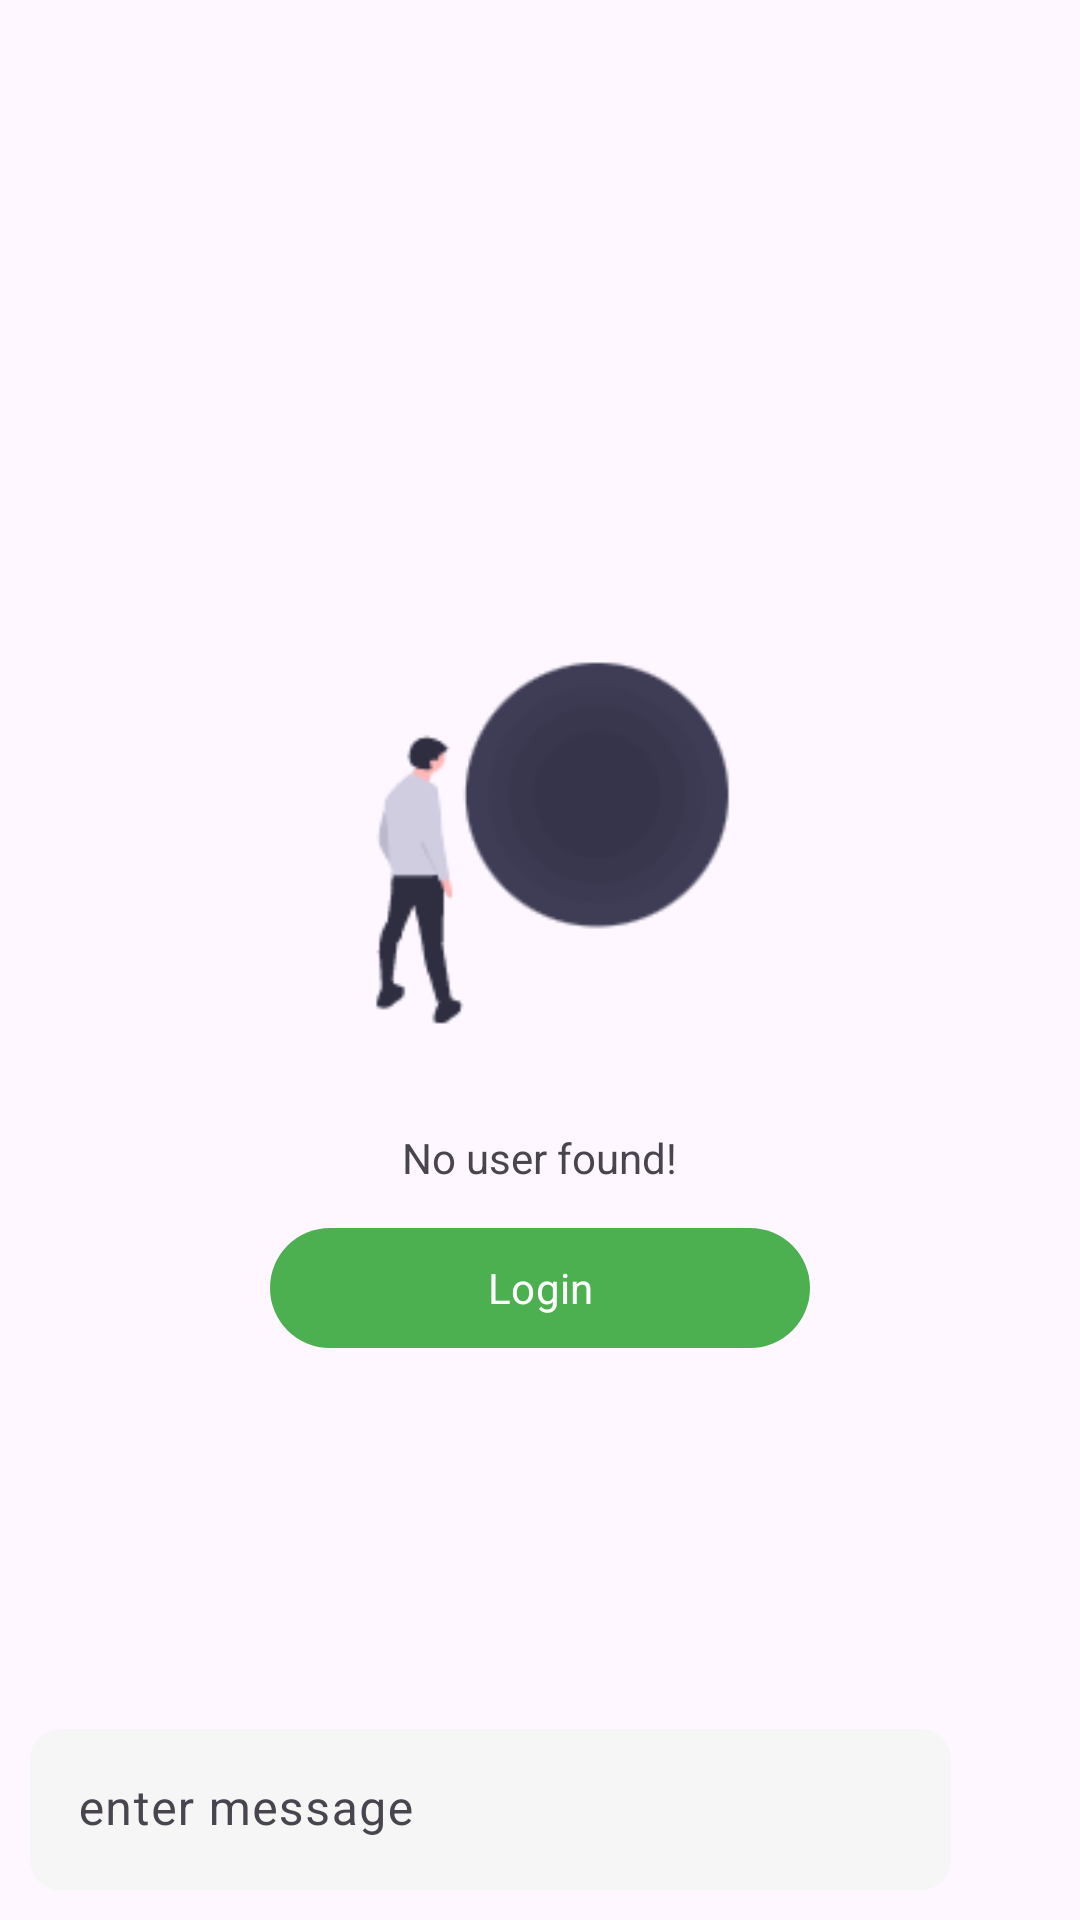

Write the Android layout XML for this screen, with the resource values it uses.
<!-- AndroidManifest.xml: application theme Theme.Letsmeat -->
<!-- res/layout/fragment_messages.xml -->
<?xml version="1.0" encoding="utf-8"?>
<FrameLayout xmlns:android="http://schemas.android.com/apk/res/android"
    xmlns:tools="http://schemas.android.com/tools"
    android:layout_width="match_parent"
    android:layout_height="match_parent"
    xmlns:app="http://schemas.android.com/apk/res-auto"
    tools:context=".views.nav.messages.MessagesFragment">

    <LinearLayout
        android:layout_width="wrap_content"
        android:layout_height="wrap_content"
        android:layout_margin="10dp"
        android:padding="10dp"
        android:gravity="center"
        android:id="@+id/layoutNoUser"
        android:layout_gravity="center"

        android:orientation="vertical">
    <ImageView
        android:layout_width="200dp"
        android:layout_height="200dp"
        android:src="@drawable/nouser"/>
        <TextView
            android:layout_width="wrap_content"
            android:layout_height="wrap_content"
            android:textSize="14sp"
            android:text="No user found!"/>

        <com.google.android.material.button.MaterialButton
            android:layout_width="match_parent"
            android:layout_height="match_parent"
            android:text="Login"
            android:id="@+id/buttonLogin"
            android:layout_margin="10dp"/>
    </LinearLayout>
    <LinearLayout
        android:layout_width="match_parent"
        android:layout_height="match_parent"
        android:id="@+id/parentmessages"
        android:orientation="vertical">
        <androidx.recyclerview.widget.RecyclerView
            android:layout_width="match_parent"
            android:layout_height="match_parent"
            android:id="@+id/recyclerviewMessages"
            android:layout_weight="1"/>

        <LinearLayout
            android:layout_width="match_parent"
            android:layout_height="wrap_content"
            android:padding="10dp"
            android:orientation="horizontal">
            <com.google.android.material.textfield.TextInputLayout
                android:id="@+id/layoutMessages"
                android:layout_width="match_parent"
                android:layout_height="wrap_content"
                android:layout_weight="1"
                app:boxCornerRadiusTopEnd="10dp"
                app:boxCornerRadiusBottomStart="10dp"
                app:boxStrokeWidth="0dp"
                style="@style/Widget.Material3.TextInputLayout.FilledBox.Dense"
                app:boxBackgroundColor="@color/accent1"
                app:boxCornerRadiusBottomEnd="10dp"
                app:boxCornerRadiusTopStart="10dp">
                <com.google.android.material.textfield.TextInputEditText
                    android:id="@+id/inputMessages"
                    android:hint="enter message"
                    android:layout_width="match_parent"
                    android:layout_height="wrap_content"/>
            </com.google.android.material.textfield.TextInputLayout>
            <com.google.android.material.button.MaterialButton
                android:id="@+id/buttonMessages"
                android:layout_width="wrap_content"
                android:layout_height="wrap_content"
                android:layout_marginStart="5dp"
                android:layout_gravity="center"
                app:icon="@drawable/send"
                app:iconSize="30dp"
                style="@style/Widget.Material3.Button.IconButton"/>
        </LinearLayout>
    </LinearLayout>
</FrameLayout>
<!-- resources referenced by this layout -->
<resources>
  <color name="accent1">#F6F6F6</color>
  <!-- drawable nouser: png bitmap (drawable, 8692 bytes) -->
  <style name="Theme.Letsmeat" parent="Base.Theme.Letsmeat" />
  <style name="Base.Theme.Letsmeat" parent="Theme.Material3.Light.NoActionBar">
          <item name="colorPrimary">@color/colorPrimary</item>
          <item name="colorOnPrimary">@color/white</item>
          <item name="colorContainer">@color/colorPrimary</item>
          <item name="colorPrimaryVariant">@color/colorPrimaryDark</item>
          <item name="fontFamily">@font/poppins</item>
          <item name="bottomNavigationStyle">@style/Widget.App.BottomNavigationView</item>
      </style>
  <color name="colorPrimary">#4CAF50</color>
  <color name="white">#FFFFFFFF</color>
  <color name="colorPrimaryDark">#388E3C</color>
  <style name="Widget.App.BottomNavigationView" parent="Widget.Material3.BottomNavigationView">
          <item name="materialThemeOverlay">@style/ThemeOverlay.App.BottomNavigationView</item>
      </style>
  <style name="ThemeOverlay.App.BottomNavigationView" parent="">
  
      </style>
</resources>
